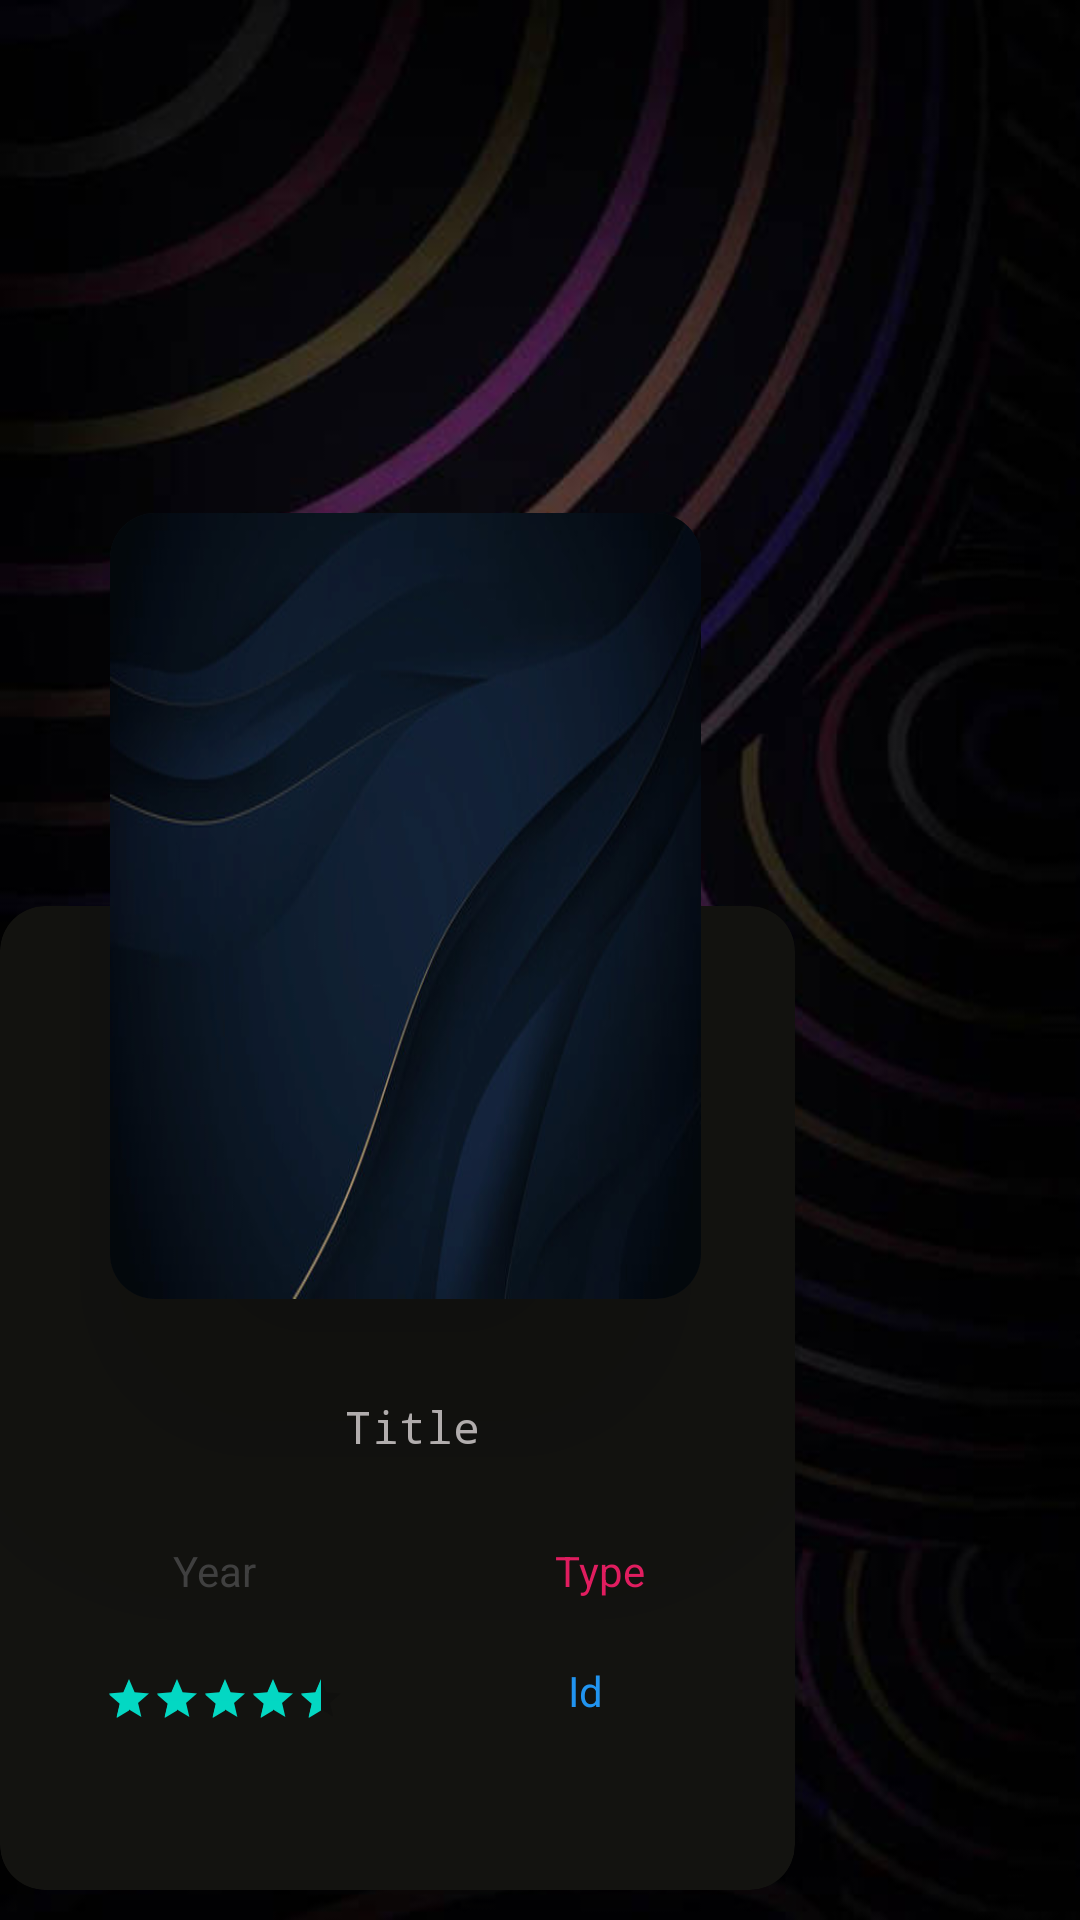

Reconstruct the res/layout file that produces this screen, plus the resources it refers to.
<!-- AndroidManifest.xml: application theme Theme.Moviex -->
<!-- res/layout/activity_lionking.xml -->
<?xml version="1.0" encoding="utf-8"?>
<androidx.constraintlayout.widget.ConstraintLayout xmlns:android="http://schemas.android.com/apk/res/android"
    xmlns:app="http://schemas.android.com/apk/res-auto"
    xmlns:tools="http://schemas.android.com/tools"
    android:layout_width="wrap_content"
    android:layout_height="wrap_content"
    android:layout_marginHorizontal="16dp"
    android:layout_marginStart="5dp"
    android:background="@drawable/black"
    android:layout_marginVertical="10dp">


    <androidx.cardview.widget.CardView
        android:id="@+id/bottomCard"
        android:layout_width="265dp"
        android:layout_height="328dp"
        android:layout_margin="10dp"
        app:cardCornerRadius="15dp"
        app:cardElevation="9dp"
        app:cardBackgroundColor="#131310"
        app:layout_constraintBottom_toBottomOf="parent"
        app:layout_constraintTop_toTopOf="parent"
        app:layout_constraintVertical_bias="1.0"
        tools:ignore="MissingConstraints"
        tools:layout_editor_absoluteX="16dp">


        <LinearLayout
            android:layout_width="match_parent"
            android:layout_height="47dp"
            android:layout_marginVertical="150dp"
            android:layout_weight=".8"
            android:gravity="center_vertical"
            android:orientation="horizontal">

            <TextView
                android:id="@+id/tv_ltitle"
                android:layout_width="match_parent"
                android:layout_height="match_parent"
                android:layout_marginLeft="10dp"
                android:layout_weight="0.5"
                android:fontFamily="monospace"
                android:gravity="center"
                android:padding="5dp"
                android:text="Title"
                android:textColor="#C3BEBE"
                android:textSize="15sp" />

        </LinearLayout>

        <LinearLayout
            android:layout_width="match_parent"
            android:layout_height="43dp"
            android:layout_marginVertical="200dp"
            android:layout_weight=".8"
            android:gravity="center_vertical"
            android:orientation="horizontal">

            <TextView
                android:id="@+id/tv_lyear"
                android:layout_width="match_parent"
                android:layout_height="match_parent"
                android:layout_marginLeft="10dp"
                android:layout_weight="0.5"
                android:gravity="center"
                android:padding="5dp"
                android:text="Year"
                android:textColor="#424242"
                android:textSize="14sp" />

            <TextView
                android:id="@+id/tv_ltype"
                android:layout_width="match_parent"
                android:layout_height="match_parent"
                android:layout_marginLeft="10dp"
                android:layout_marginStart="2dp"
                android:layout_weight="0.5"
                android:gravity="center"
                android:padding="5dp"
                android:text="Type"
                android:textColor="#E91E63"
                android:textSize="14sp" />

        </LinearLayout>


        <LinearLayout
            android:layout_width="match_parent"
            android:layout_height="43dp"
            android:layout_marginVertical="240dp"
            android:layout_weight=".8"
            android:gravity="center_vertical"
            android:orientation="horizontal">

            <RatingBar
                android:id="@+id/ratingBar"
                style="?android:attr/ratingBarStyleSmall"
                android:layout_width="wrap_content"
                android:layout_height="wrap_content"
                android:layout_gravity="center"
                android:layout_marginStart="35dp"
                android:layout_marginLeft="10dp"
                android:layout_marginTop="3dp"
                android:numStars="5"
                android:rating="4.4"
                android:stepSize=".5"
                app:layout_constraintStart_toStartOf="parent" />

            <TextView
                android:id="@+id/tv_limdbId"
                android:layout_width="match_parent"
                android:layout_height="match_parent"
                android:layout_marginStart="10dp"
                android:layout_marginLeft="60dp"
                android:layout_weight="0.5"
                android:gravity="center"
                android:padding="5dp"
                android:text="Id"
                android:textColor="#2196F3"
                android:textSize="14sp" />


        </LinearLayout>


    </androidx.cardview.widget.CardView>

    <androidx.cardview.widget.CardView
        android:id="@+id/cardView"
        android:layout_width="wrap_content"
        android:layout_height="wrap_content"
        android:layout_marginStart="-90dp"
        app:cardBackgroundColor="@color/purple_700"
        app:cardCornerRadius="15dp"
        app:cardElevation="60dp"
        app:layout_constraintBottom_toTopOf="@id/bottomCard"
        app:layout_constraintEnd_toEndOf="parent"
        app:layout_constraintStart_toStartOf="parent"
        app:layout_constraintTop_toTopOf="@id/bottomCard"
        app:layout_constraintVertical_bias="0.44">

        <ImageView
            android:id="@+id/iv_lposter"
            android:layout_width="197dp"
            android:layout_height="262dp"
            android:background="@drawable/background"
            android:scaleType="fitXY"
            app:layout_constraintBottom_toBottomOf="parent"
            app:layout_constraintEnd_toEndOf="parent"
            app:layout_constraintStart_toStartOf="parent"
            app:layout_constraintTop_toTopOf="parent" />


    </androidx.cardview.widget.CardView>



</androidx.constraintlayout.widget.ConstraintLayout>
<!-- resources referenced by this layout -->
<resources>
  <color name="purple_700">#19191B</color>
  <!-- drawable background: png bitmap (drawable-v24, 88971 bytes) -->
  <!-- drawable black: jpeg bitmap (drawable-v24, 28894 bytes) -->
  <style name="Theme.Moviex" parent="Theme.MaterialComponents.DayNight.DarkActionBar">
          
          <item name="colorPrimary">@color/purple_500</item>
          <item name="colorPrimaryVariant">@color/purple_700</item>
          <item name="colorOnPrimary">@color/white</item>
          
          <item name="colorSecondary">@color/teal_200</item>
          <item name="colorSecondaryVariant">@color/teal_700</item>
          <item name="colorOnSecondary">@color/black</item>
          
          <item name="android:statusBarColor" tools:targetApi="l">?attr/colorPrimaryVariant</item>
          
      </style>
  <color name="purple_500">#2B2929</color>
  <color name="white">#FFFFFF</color>
  <color name="teal_200">#FF03DAC5</color>
  <color name="teal_700">#FF018786</color>
  <color name="black">#000000</color>
</resources>
